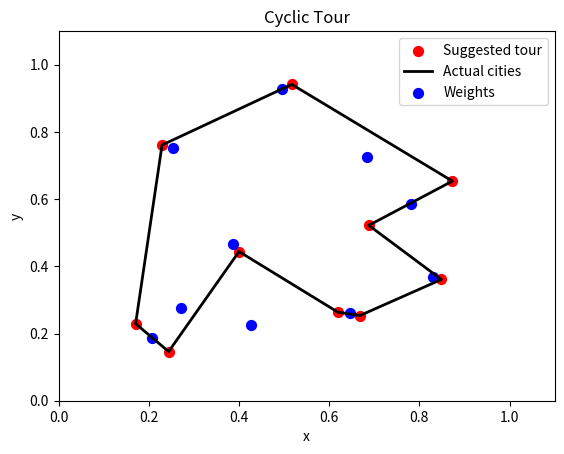

Generate this figure with matplotlib:
import numpy as np
import random
import matplotlib.pyplot as plt


class SOM():

    def __init__(self, nNodes, inputDim, nClass, eta=0.85):  # eta scrambled input = 1.1
        self.nNodes = nNodes
        self.weights = None
        self.eta = eta
        self.inputDim = inputDim
        self.nClass = nClass

    def initWeights(self):
        self.weights = np.zeros((self.nNodes, self.inputDim))
        for i in range(self.nNodes):
            self.weights[i][:] = np.random.uniform(0, 1, self.inputDim)
        return self.weights

    def euclidianDist(self, pattern):
        dBest = 100000000
        iBest = 0
        for i in range(self.weights.shape[0]):
            d = np.linalg.norm(pattern-self.weights[i, :])
            if d < dBest:
                dBest = d
                iBest = i
        return iBest

    def neighbourhood(self, index, epoch, epochs):
        if epoch/epochs <= 0.2:
            dist = 2
        elif epoch/epochs <= 0.5:
            dist = 1
        else:
            dist = 0

        neighbours = np.linspace(
            index-dist, index+dist, 2*dist+1)
        neighbours = np.where(neighbours < 0, neighbours + 10, neighbours)
        neighbours = np.where(neighbours > 9, neighbours - 10, neighbours)
        return neighbours

    def weightsUpdate(self, pattern, neighbours):
        for i in neighbours:
            self.weights[int(i)][:] = self.weights[int(i)][:] + \
                self.eta*np.subtract(pattern, self.weights[int(i)][:])
        return self.weights


def main():

    cityData = np.array([[0.4000, 0.4439], [0.2439, 0.1463], [0.1707, 0.2293],  [0.2293, 0.7610], [0.5171, 0.9414], [
                        0.8732, 0.6536], [0.6878, 0.5219], [0.8488, 0.3609], [0.6683, 0.2536], [0.6195, 0.2634]])

    plt.figure('map')
    xData = []
    yData = []
    for data in cityData:
        xData.append(data[0])
        yData.append(data[1])
    plt.scatter(xData, yData, c='red', s=50)

    ####### init som and weights ###########
    som = SOM(nNodes=10, inputDim=2, nClass=10)
    weights = som.initWeights()
    epochs = 80
    ######################################

    ######## Training ###################
    for epoch in range(epochs):
        shuffler = np.random.permutation(10)
        datapoint = np.arange(0, 10, 1)
        datapoint = datapoint[shuffler]
        for i in datapoint:
            iBest = som.euclidianDist(cityData[i][:])
            neighbours = som.neighbourhood(iBest, epoch, epochs)
            weights = som.weightsUpdate(cityData[i][:], neighbours)
        som.eta *= 0.95
    # ######################################

    # ########## Testing ##################
    winnerIndexes = []
    for i in range(10):
        iBest = som.euclidianDist(cityData[i][:])
        # print(iBest)
        winnerIndexes.append(iBest)
    # ######################################

    # Make tour circluar
    # winnerIndexes.append(winnerIndexes[0])
    winnerIndexes = sorted(winnerIndexes)
    winnerIndexes = np.array(winnerIndexes)
    print(winnerIndexes)

    winnerIndexes = np.argsort(winnerIndexes)
    winnerIndexes = np.hstack((winnerIndexes, winnerIndexes[0]))

    print(winnerIndexes)

    X = [cityData[i, 0] for i in winnerIndexes]
    Y = [cityData[i, 1] for i in winnerIndexes]
    plt.plot(X, Y, linewidth=2, color='black')

    for data in weights:
        plt.scatter(data[0], data[1], c='blue', s=50)
    plt.title('Cyclic Tour')
    plt.legend(['Suggested tour', 'Actual cities', 'Weights'])
    plt.xlabel('x')
    plt.ylabel('y')
    plt.axis([0, 1.1, 0, 1.1])
    plt.show()


if __name__ == "__main__":
    main()
